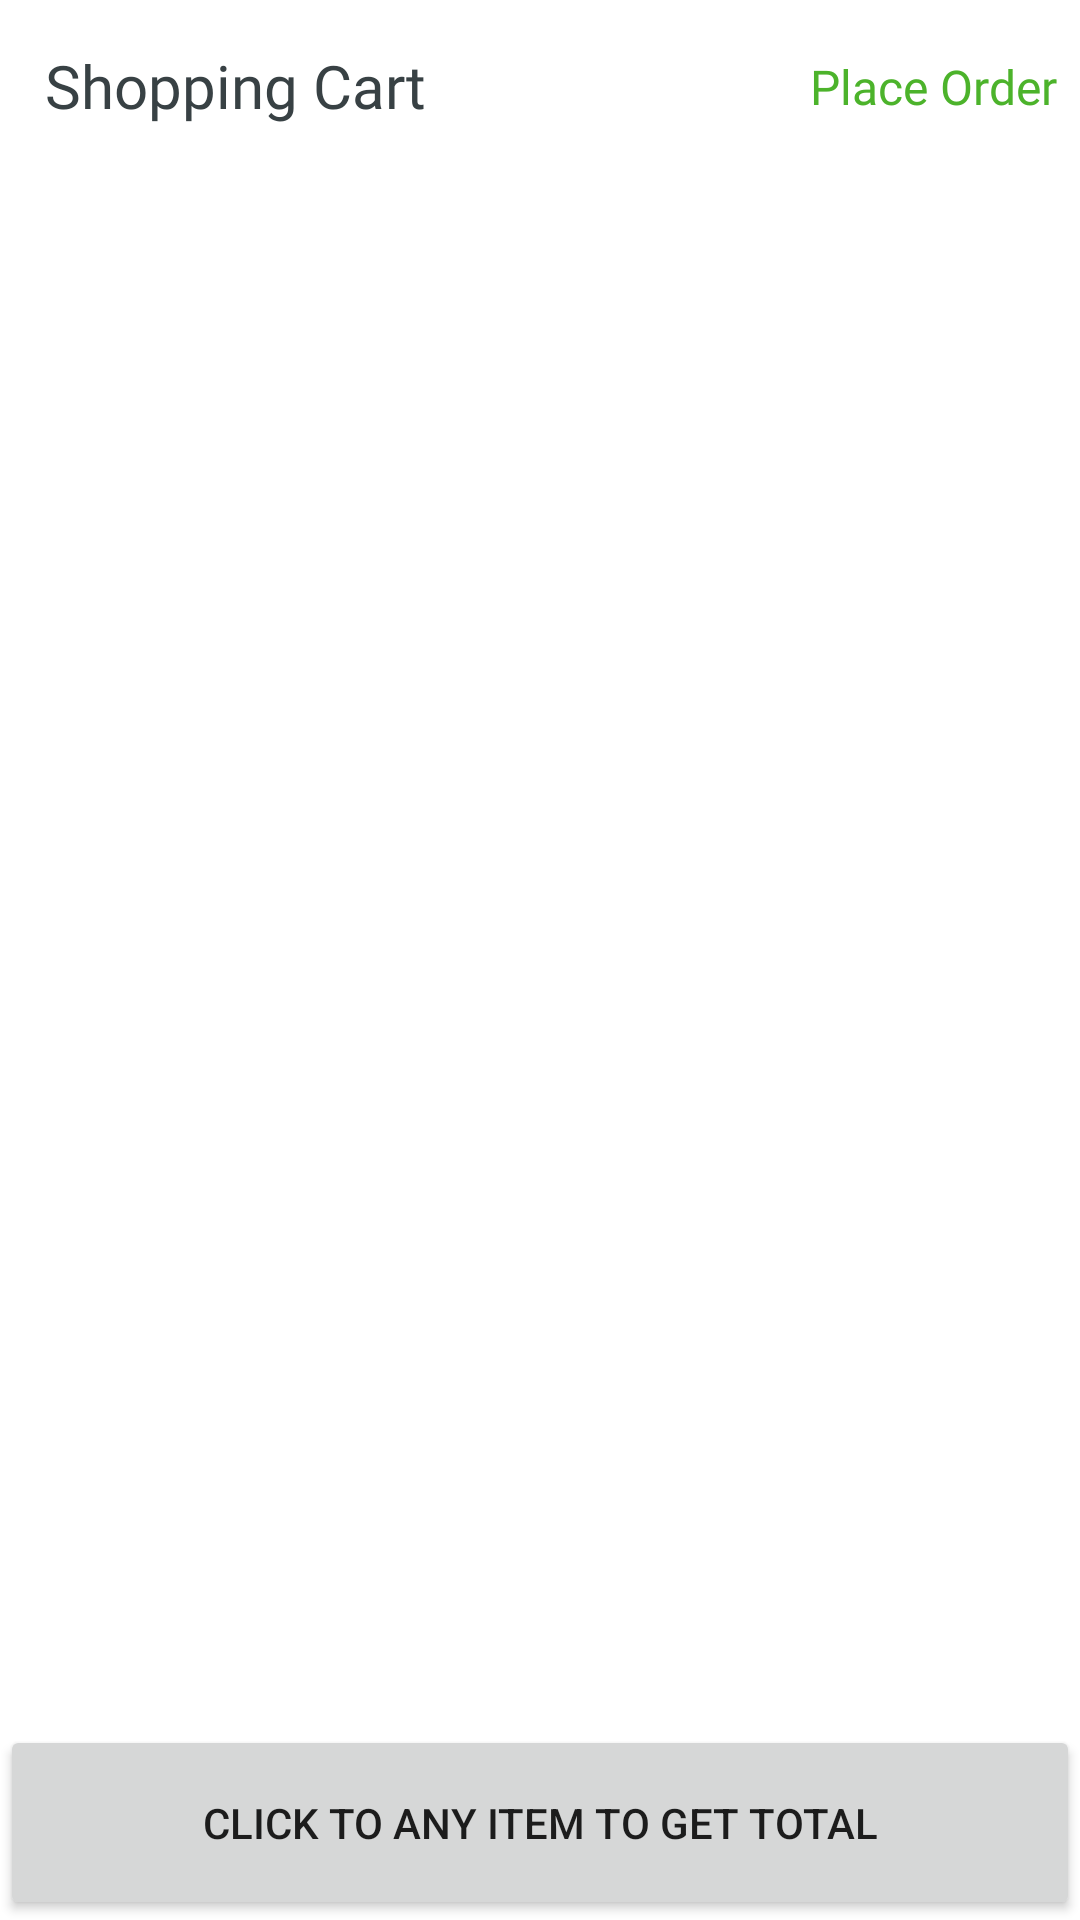

The Android layout XML behind this screen, and the referenced resources:
<!-- AndroidManifest.xml: application theme AppTheme -->
<!-- res/layout/activity_cart.xml -->
<?xml version="1.0" encoding="utf-8"?>
<RelativeLayout xmlns:android="http://schemas.android.com/apk/res/android"
    xmlns:tools="http://schemas.android.com/tools"
    android:layout_width="match_parent"
    android:layout_height="match_parent"
    tools:context=".CartActivity">


    <RelativeLayout
        android:layout_width="match_parent"
        android:layout_height="wrap_content">

        <TextView
            android:layout_width="wrap_content"
            android:layout_height="wrap_content"
            android:layout_alignParentStart="true"
            android:layout_margin="15dp"
            android:fontFamily="@font/poppins_bold"
            android:text="Shopping Cart"
            android:textColor="#384144"
            android:textSize="20sp" />


        <Button
            android:id="@+id/place_order_button"
            android:layout_width="wrap_content"
            android:layout_height="wrap_content"
            android:layout_alignParentEnd="true"
            android:layout_margin="5dp"
            android:background="#00000000"
            android:fontFamily="@font/poppins_bold"
            android:text="Place Order"
            android:textAllCaps="false"
            android:textColor="#4CB32B"
            android:textSize="16sp" />


    </RelativeLayout>


    <androidx.recyclerview.widget.RecyclerView
        android:id="@+id/cart_items_recycler_view"
        android:layout_width="match_parent"
        android:layout_height="wrap_content"
        android:layout_marginStart="15dp"
        android:layout_marginTop="60dp"
        android:layout_marginEnd="15dp" />

    <Button
        android:id="@+id/total_amount"
        android:layout_width="match_parent"
        android:layout_height="65dp"
        android:layout_alignParentBottom="true"
        android:text="Click to any item to get total" />


</RelativeLayout>
<!-- resources referenced by this layout -->
<resources>
  <style name="AppTheme" parent="Theme.MaterialComponents.Light.NoActionBar">
          
          <item name="colorPrimary">@color/colorPrimary</item>
          <item name="colorPrimaryDark">@color/colorGreen</item>
          <item name="colorAccent">@color/colorAccent</item>
          
          <item name="android:windowContentTransitions">true</item>
      </style>
  <color name="colorPrimary">#4CB32B</color>
  <color name="colorGreen">#4CB32B</color>
  <color name="colorAccent">#03DAC5</color>
</resources>
